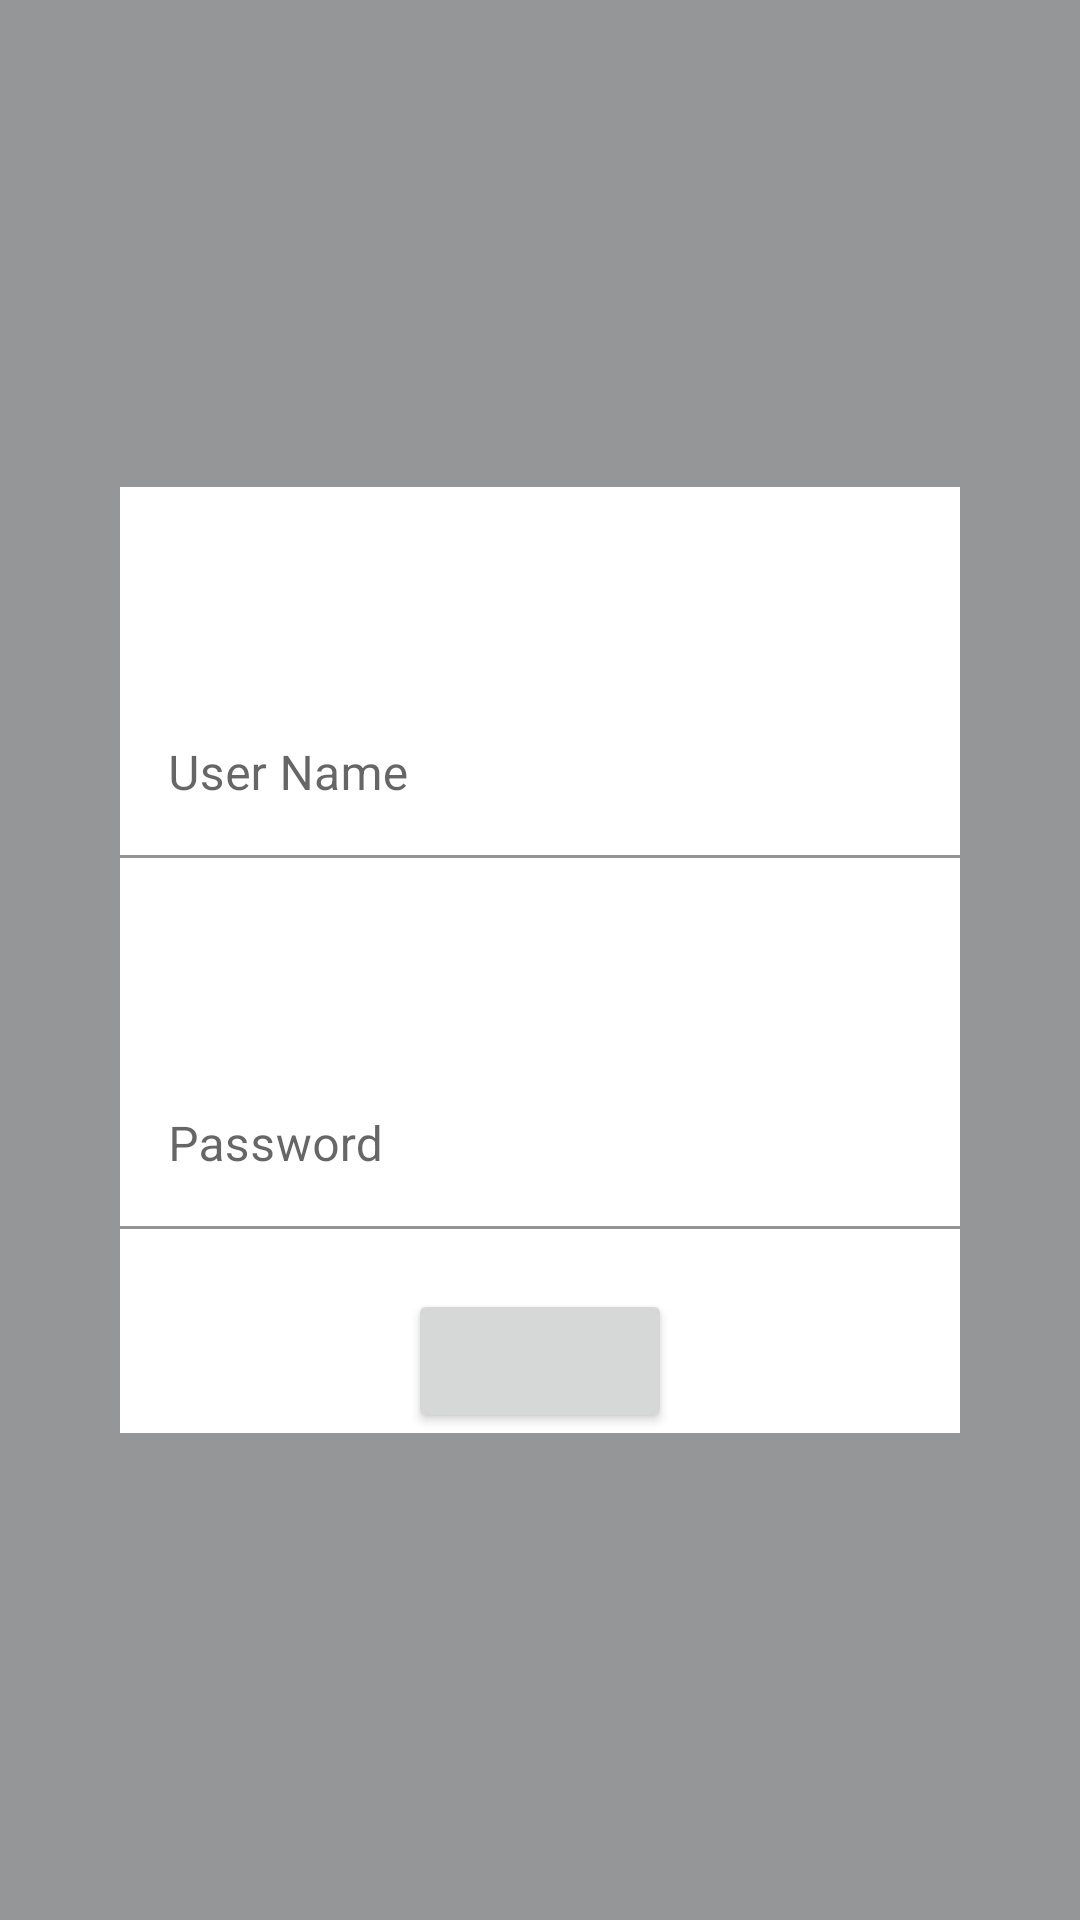

Write the Android layout XML for this screen, with the resource values it uses.
<!-- AndroidManifest.xml: application theme Theme.DragonChronicles -->
<!-- res/layout/log_in_fragment_layout.xml -->
<?xml version="1.0" encoding="utf-8"?>
<LinearLayout xmlns:android="http://schemas.android.com/apk/res/android"
    android:layout_width="match_parent"
    android:layout_height="match_parent"
    xmlns:app="http://schemas.android.com/apk/res-auto"
    android:background="@color/charcoal">

    <androidx.constraintlayout.widget.ConstraintLayout
        android:layout_marginHorizontal="40dp"
        android:layout_width="match_parent"
        android:layout_height="wrap_content"
        android:layout_gravity="center"
        android:background="@color/white">


        <com.google.android.material.textfield.TextInputLayout
            style="@style/ThemeOverlay.Material3.TextInputEditText.OutlinedBox"
            android:id="@+id/user_name_layout"
            android:layout_width="match_parent"
            android:layout_height="wrap_content"
            android:hint="User Name"
            app:layout_constraintStart_toStartOf="parent"
            app:layout_constraintEnd_toEndOf="parent"
            app:layout_constraintTop_toTopOf="parent"
            app:layout_constraintBottom_toTopOf="@id/user_password_layout">

            <com.google.android.material.textfield.TextInputEditText
                android:background="@color/white"
                android:id="@+id/user_name_text_input"
                android:layout_width="match_parent"
                android:layout_height="wrap_content"
                android:inputType="textPersonName"/>

        </com.google.android.material.textfield.TextInputLayout>

        <com.google.android.material.textfield.TextInputLayout
            style="@style/ThemeOverlay.Material3.TextInputEditText.OutlinedBox"
            android:id="@+id/user_password_layout"
            android:layout_width="match_parent"
            android:layout_height="wrap_content"
            android:hint="Password"
            app:layout_constraintStart_toStartOf="parent"
            app:layout_constraintEnd_toEndOf="parent"
            app:layout_constraintTop_toBottomOf="@id/user_name_layout"
            app:layout_constraintBottom_toBottomOf="parent">

            <com.google.android.material.textfield.TextInputEditText
                android:background="@color/white"
                android:id="@+id/user_password_text_input"
                android:layout_width="match_parent"
                android:layout_height="wrap_content"
                android:inputType="textPassword"/>

        </com.google.android.material.textfield.TextInputLayout>

        <Button
            android:layout_marginTop="20dp"
            android:layout_width="wrap_content"
            android:layout_height="wrap_content"
            app:layout_constraintStart_toStartOf="parent"
            app:layout_constraintEnd_toEndOf="parent"
            app:layout_constraintBottom_toBottomOf="parent"
            app:layout_constraintTop_toBottomOf="@id/user_password_layout"/>

    </androidx.constraintlayout.widget.ConstraintLayout>

</LinearLayout>
<!-- resources referenced by this layout -->
<resources>
  <color name="charcoal">#700E1215</color>
  <color name="white">#FFFFFFFF</color>
  <style name="Theme.DragonChronicles" parent="Theme.MaterialComponents.DayNight.NoActionBar">
          
          <item name="colorPrimary">@color/purple_500</item>
          <item name="colorPrimaryVariant">@color/purple_700</item>
          <item name="colorOnPrimary">@color/white</item>
          
          <item name="colorSecondary">@color/teal_200</item>
          <item name="colorSecondaryVariant">@color/teal_700</item>
          <item name="colorOnSecondary">@color/black</item>
          
          <item name="android:statusBarColor">?attr/colorPrimaryVariant</item>
          
      </style>
  <color name="purple_500">#FF6200EE</color>
  <color name="purple_700">#FF3700B3</color>
  <color name="teal_200">#FF03DAC5</color>
  <color name="teal_700">#FF018786</color>
  <color name="black">#FF000000</color>
</resources>
